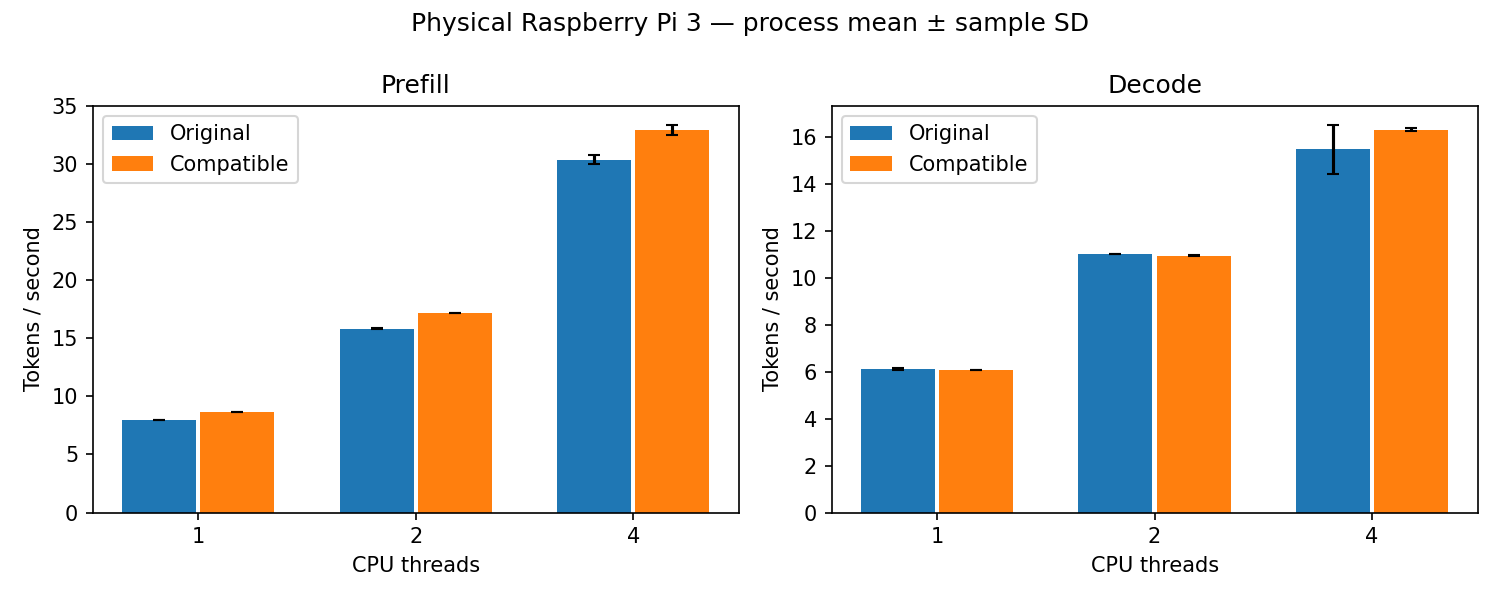

The file beside this chart, header and first rows:
data_kind, pair, session, variant, threads, phase, repetition, tokens_per_second, duration_ns, raw, raw_row_index, raw_sha256
real, s0-t1, 0, original, 1, prefill, 0, 7.99, 16020183182, raw/s0-t1-original.json, 0, 805414ea680e3c3e83bfa0e65022816bab4d9c96…
real, s0-t1, 0, original, 1, prefill, 1, 7.997, 16005705143, raw/s0-t1-original.json, 0, 805414ea680e3c3e83bfa0e65022816bab4d9c96…
real, s0-t1, 0, original, 1, prefill, 2, 7.997, 16005904513, raw/s0-t1-original.json, 0, 805414ea680e3c3e83bfa0e65022816bab4d9c96…
real, s0-t1, 0, original, 1, decode, 0, 6.127, 2611211055, raw/s0-t1-original.json, 1, 805414ea680e3c3e83bfa0e65022816bab4d9c96…
real, s0-t1, 0, original, 1, decode, 1, 6.133, 2608996155, raw/s0-t1-original.json, 1, 805414ea680e3c3e83bfa0e65022816bab4d9c96…
real, s0-t1, 0, original, 1, decode, 2, 6.134, 2608365171, raw/s0-t1-original.json, 1, 805414ea680e3c3e83bfa0e65022816bab4d9c96…
real, s0-t1, 0, compatible, 1, prefill, 0, 8.693, 14724393505, raw/s0-t1-compatible.json, 0, f7bea49022e1ff656b82c4637b3ed415ac3e1c6a…
real, s0-t1, 0, compatible, 1, prefill, 1, 8.692, 14725377705, raw/s0-t1-compatible.json, 0, f7bea49022e1ff656b82c4637b3ed415ac3e1c6a…
real, s0-t1, 0, compatible, 1, prefill, 2, 8.695, 14720654035, raw/s0-t1-compatible.json, 0, f7bea49022e1ff656b82c4637b3ed415ac3e1c6a…
real, s0-t1, 0, compatible, 1, decode, 0, 6.1, 2622775311, raw/s0-t1-compatible.json, 1, f7bea49022e1ff656b82c4637b3ed415ac3e1c6a…
real, s0-t1, 0, compatible, 1, decode, 1, 6.096, 2624567377, raw/s0-t1-compatible.json, 1, f7bea49022e1ff656b82c4637b3ed415ac3e1c6a…
real, s0-t1, 0, compatible, 1, decode, 2, 6.091, 2626949285, raw/s0-t1-compatible.json, 1, f7bea49022e1ff656b82c4637b3ed415ac3e1c6a…
real, s0-t2, 0, original, 2, prefill, 0, 15.85, 8075686139, raw/s0-t2-original.json, 0, 9d042661f4e71d415a1a3047d705d6d5e9d8b434…
real, s0-t2, 0, original, 2, prefill, 1, 15.85, 8078141469, raw/s0-t2-original.json, 0, 9d042661f4e71d415a1a3047d705d6d5e9d8b434…
real, s0-t2, 0, original, 2, prefill, 2, 15.85, 8077353837, raw/s0-t2-original.json, 0, 9d042661f4e71d415a1a3047d705d6d5e9d8b434…
real, s0-t2, 0, original, 2, decode, 0, 11.01, 1453305901, raw/s0-t2-original.json, 1, 9d042661f4e71d415a1a3047d705d6d5e9d8b434…
real, s0-t2, 0, original, 2, decode, 1, 10.99, 1455216285, raw/s0-t2-original.json, 1, 9d042661f4e71d415a1a3047d705d6d5e9d8b434…
real, s0-t2, 0, original, 2, decode, 2, 11.02, 1451556188, raw/s0-t2-original.json, 1, 9d042661f4e71d415a1a3047d705d6d5e9d8b434…
real, s0-t2, 0, compatible, 2, prefill, 0, 17.17, 7454701579, raw/s0-t2-compatible.json, 0, d1ab2ab1e013e2ed80690778d4b7f4c42d8daa04…
real, s0-t2, 0, compatible, 2, prefill, 1, 17.17, 7455035486, raw/s0-t2-compatible.json, 0, d1ab2ab1e013e2ed80690778d4b7f4c42d8daa04…
real, s0-t2, 0, compatible, 2, prefill, 2, 17.14, 7466556195, raw/s0-t2-compatible.json, 0, d1ab2ab1e013e2ed80690778d4b7f4c42d8daa04…
real, s0-t2, 0, compatible, 2, decode, 0, 10.96, 1460322585, raw/s0-t2-compatible.json, 1, d1ab2ab1e013e2ed80690778d4b7f4c42d8daa04…
real, s0-t2, 0, compatible, 2, decode, 1, 10.98, 1457735301, raw/s0-t2-compatible.json, 1, d1ab2ab1e013e2ed80690778d4b7f4c42d8daa04…
real, s0-t2, 0, compatible, 2, decode, 2, 10.9, 1467498207, raw/s0-t2-compatible.json, 1, d1ab2ab1e013e2ed80690778d4b7f4c42d8daa04…
real, s0-t4, 0, original, 4, prefill, 0, 30.72, 4166635172, raw/s0-t4-original.json, 0, f36120c93fe165fcdad1b924bbb2c0b52a20d782…
real, s0-t4, 0, original, 4, prefill, 1, 30.63, 4178437314, raw/s0-t4-original.json, 0, f36120c93fe165fcdad1b924bbb2c0b52a20d782…
real, s0-t4, 0, original, 4, prefill, 2, 30.71, 4167862329, raw/s0-t4-original.json, 0, f36120c93fe165fcdad1b924bbb2c0b52a20d782…
real, s0-t4, 0, original, 4, decode, 0, 16.5, 969704202, raw/s0-t4-original.json, 1, f36120c93fe165fcdad1b924bbb2c0b52a20d782…
real, s0-t4, 0, original, 4, decode, 1, 16.43, 974013414, raw/s0-t4-original.json, 1, f36120c93fe165fcdad1b924bbb2c0b52a20d782…
real, s0-t4, 0, original, 4, decode, 2, 16.52, 968435837, raw/s0-t4-original.json, 1, f36120c93fe165fcdad1b924bbb2c0b52a20d782…
real, s0-t4, 0, compatible, 4, prefill, 0, 33.18, 3858310918, raw/s0-t4-compatible.json, 0, 886535adfcb261a396db81a05b1c8c7c5cb82c8d…
real, s0-t4, 0, compatible, 4, prefill, 1, 33.06, 3871729253, raw/s0-t4-compatible.json, 0, 886535adfcb261a396db81a05b1c8c7c5cb82c8d…
real, s0-t4, 0, compatible, 4, prefill, 2, 33.31, 3842195538, raw/s0-t4-compatible.json, 0, 886535adfcb261a396db81a05b1c8c7c5cb82c8d…
real, s0-t4, 0, compatible, 4, decode, 0, 16.39, 976170110, raw/s0-t4-compatible.json, 1, 886535adfcb261a396db81a05b1c8c7c5cb82c8d…
real, s0-t4, 0, compatible, 4, decode, 1, 16.37, 977372389, raw/s0-t4-compatible.json, 1, 886535adfcb261a396db81a05b1c8c7c5cb82c8d…
real, s0-t4, 0, compatible, 4, decode, 2, 16.35, 978583835, raw/s0-t4-compatible.json, 1, 886535adfcb261a396db81a05b1c8c7c5cb82c8d…
real, s1-t4, 1, compatible, 4, prefill, 0, 30.85, 4148852230, raw/s1-t4-compatible.json, 0, cb18279587254a784b93c1ffc31b7bcca94af59e…
real, s1-t4, 1, compatible, 4, prefill, 1, 33.13, 3863241534, raw/s1-t4-compatible.json, 0, cb18279587254a784b93c1ffc31b7bcca94af59e…
real, s1-t4, 1, compatible, 4, prefill, 2, 33.03, 3875053519, raw/s1-t4-compatible.json, 0, cb18279587254a784b93c1ffc31b7bcca94af59e…
real, s1-t4, 1, compatible, 4, decode, 0, 16.24, 985497220, raw/s1-t4-compatible.json, 1, cb18279587254a784b93c1ffc31b7bcca94af59e…
real, s1-t4, 1, compatible, 4, decode, 1, 16.28, 982810015, raw/s1-t4-compatible.json, 1, cb18279587254a784b93c1ffc31b7bcca94af59e…
real, s1-t4, 1, compatible, 4, decode, 2, 16.13, 991723137, raw/s1-t4-compatible.json, 1, cb18279587254a784b93c1ffc31b7bcca94af59e…
real, s1-t4, 1, original, 4, prefill, 0, 30.71, 4167607301, raw/s1-t4-original.json, 0, 6bb4e9fd325c300cfcc136d94432a058a6e9645d…
real, s1-t4, 1, original, 4, prefill, 1, 30.73, 4165370074, raw/s1-t4-original.json, 0, 6bb4e9fd325c300cfcc136d94432a058a6e9645d…
real, s1-t4, 1, original, 4, prefill, 2, 30.74, 4164609569, raw/s1-t4-original.json, 0, 6bb4e9fd325c300cfcc136d94432a058a6e9645d…
real, s1-t4, 1, original, 4, decode, 0, 16.02, 998493183, raw/s1-t4-original.json, 1, 6bb4e9fd325c300cfcc136d94432a058a6e9645d…
real, s1-t4, 1, original, 4, decode, 1, 16.47, 971188143, raw/s1-t4-original.json, 1, 6bb4e9fd325c300cfcc136d94432a058a6e9645d…
real, s1-t4, 1, original, 4, decode, 2, 16.37, 977506833, raw/s1-t4-original.json, 1, 6bb4e9fd325c300cfcc136d94432a058a6e9645d…
real, s1-t2, 1, compatible, 2, prefill, 0, 17.15, 7464588403, raw/s1-t2-compatible.json, 0, db2fe455dcdd6e96958995a147ecaab60b4aa559…
real, s1-t2, 1, compatible, 2, prefill, 1, 17.19, 7446088265, raw/s1-t2-compatible.json, 0, db2fe455dcdd6e96958995a147ecaab60b4aa559…
real, s1-t2, 1, compatible, 2, prefill, 2, 17.15, 7464664365, raw/s1-t2-compatible.json, 0, db2fe455dcdd6e96958995a147ecaab60b4aa559…
real, s1-t2, 1, compatible, 2, decode, 0, 10.97, 1458835826, raw/s1-t2-compatible.json, 1, db2fe455dcdd6e96958995a147ecaab60b4aa559…
real, s1-t2, 1, compatible, 2, decode, 1, 10.96, 1460130385, raw/s1-t2-compatible.json, 1, db2fe455dcdd6e96958995a147ecaab60b4aa559…
real, s1-t2, 1, compatible, 2, decode, 2, 10.98, 1457461865, raw/s1-t2-compatible.json, 1, db2fe455dcdd6e96958995a147ecaab60b4aa559…
real, s1-t2, 1, original, 2, prefill, 0, 15.82, 8088501473, raw/s1-t2-original.json, 0, ff7f432c7b45ae4b83a03fde5b6f779f409b719d…
real, s1-t2, 1, original, 2, prefill, 1, 15.83, 8083721174, raw/s1-t2-original.json, 0, ff7f432c7b45ae4b83a03fde5b6f779f409b719d…
real, s1-t2, 1, original, 2, prefill, 2, 15.84, 8080453494, raw/s1-t2-original.json, 0, ff7f432c7b45ae4b83a03fde5b6f779f409b719d…
real, s1-t2, 1, original, 2, decode, 0, 11.02, 1452345812, raw/s1-t2-original.json, 1, ff7f432c7b45ae4b83a03fde5b6f779f409b719d…
real, s1-t2, 1, original, 2, decode, 1, 11.02, 1451821880, raw/s1-t2-original.json, 1, ff7f432c7b45ae4b83a03fde5b6f779f409b719d…
real, s1-t2, 1, original, 2, decode, 2, 11.01, 1452873418, raw/s1-t2-original.json, 1, ff7f432c7b45ae4b83a03fde5b6f779f409b719d…
... 84 more rows
